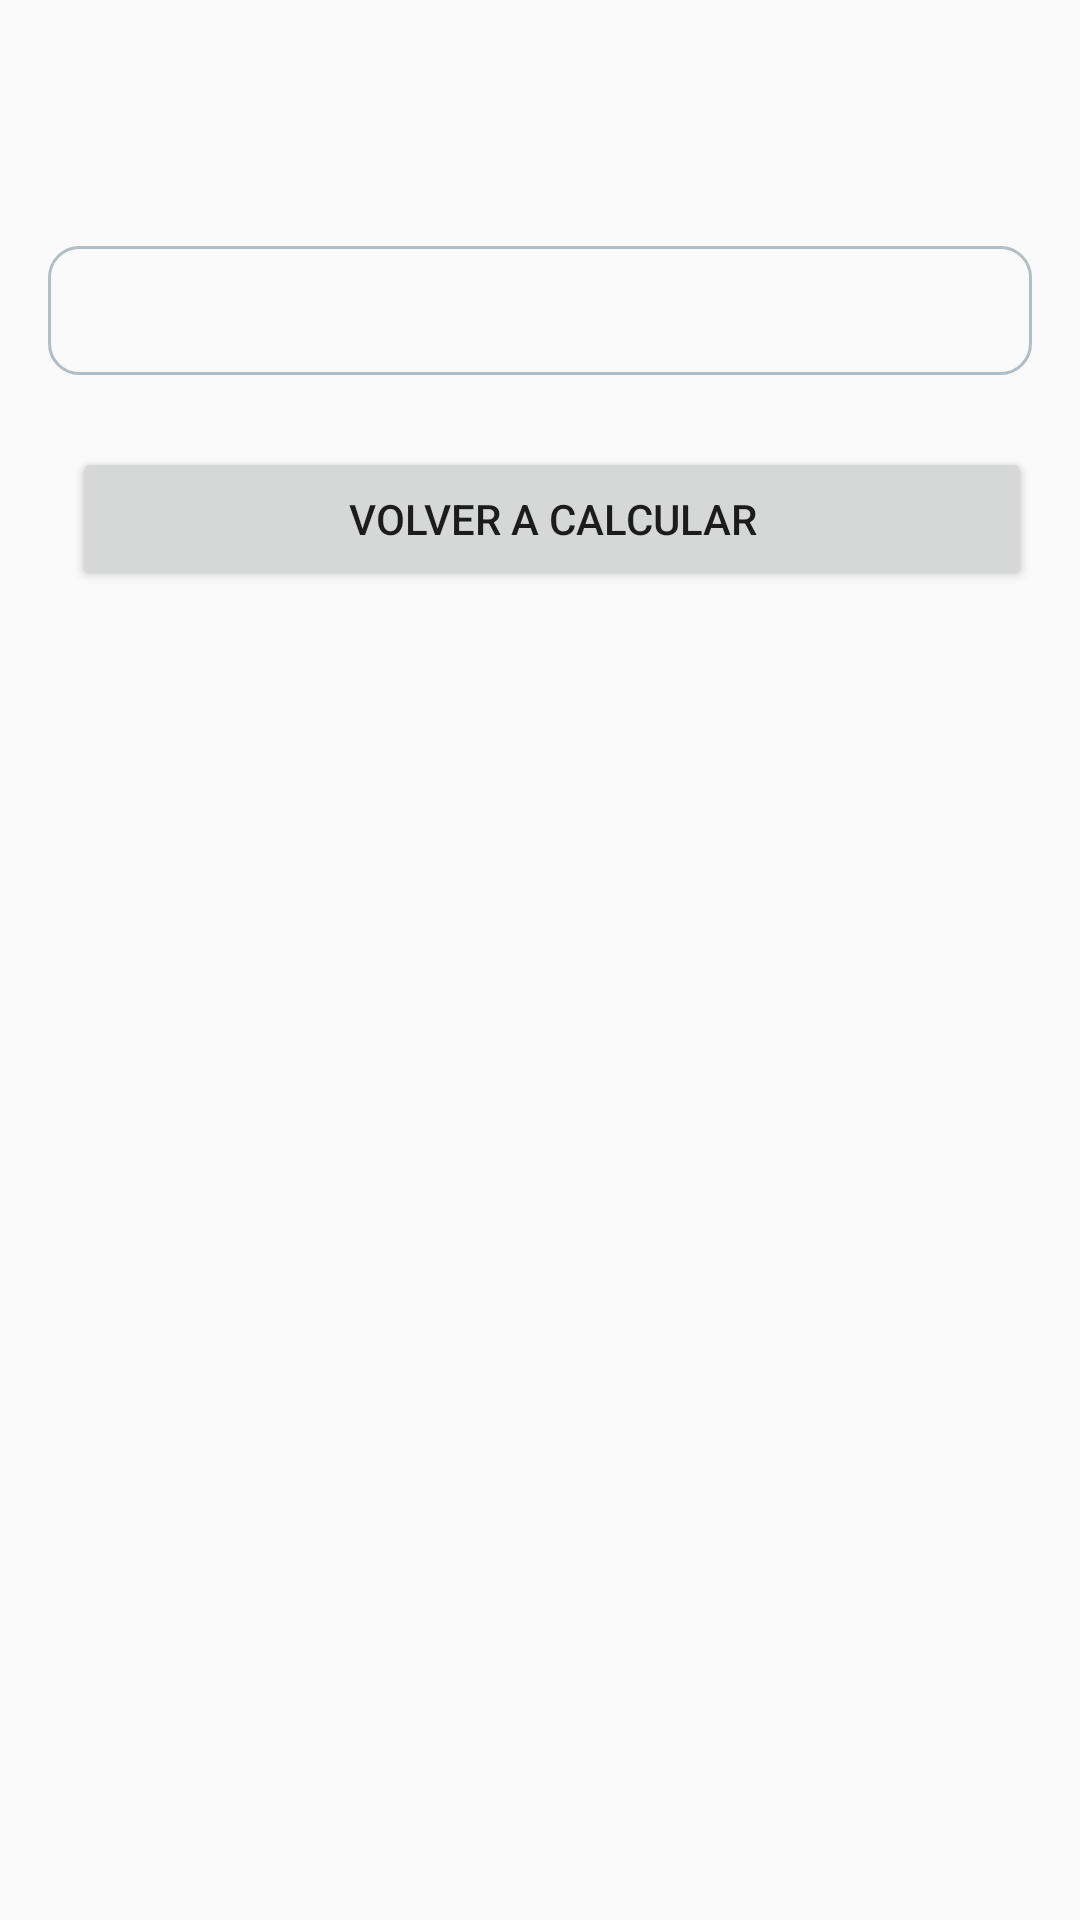

Reconstruct the res/layout file that produces this screen, plus the resources it refers to.
<!-- AndroidManifest.xml: application theme Theme.Laboratorio1_IOT_20202132 -->
<!-- res/layout/activity_resultado.xml -->
<?xml version="1.0" encoding="utf-8"?>
<LinearLayout xmlns:android="http://schemas.android.com/apk/res/android"

    android:id="@+id/main"
    android:layout_width="match_parent"
    android:layout_height="match_parent">

    <LinearLayout
        android:layout_width="match_parent"
        android:layout_height="wrap_content"
        android:orientation="vertical"
        android:padding="16dp">


        <TextView
            android:id="@+id/textPlayerName"
            android:layout_width="wrap_content"
            android:layout_height="wrap_content"
            android:layout_marginTop="8dp" />

        <TextView
            android:id="@+id/textStartDate"
            android:layout_width="wrap_content"
            android:layout_height="wrap_content"
            android:layout_marginTop="6dp" />

        <LinearLayout
            android:layout_width="match_parent"
            android:layout_height="wrap_content"
            android:layout_marginTop="14dp"
            android:background="@drawable/bg_card"
            android:orientation="vertical"
            android:padding="12dp">

            <TextView
                android:id="@+id/textResultado"
                android:layout_width="wrap_content"
                android:layout_height="wrap_content" />


        </LinearLayout>
    <LinearLayout
        android:layout_width="match_parent"
        android:layout_height="wrap_content"
        android:layout_marginTop="24dp"
        android:orientation="horizontal">


        <Button
            android:id="@+id/buttonReplay"
            android:layout_width="0dp"
            android:layout_height="wrap_content"
            android:layout_marginStart="8dp"
            android:layout_weight="1"
            android:text="@string/play_again" />
    </LinearLayout>

</LinearLayout>
</LinearLayout>
<!-- resources referenced by this layout -->
<resources>
  <!-- drawable bg_card (drawable) -->
  <?xml version="1.0" encoding="utf-8"?>
  <shape xmlns:android="http://schemas.android.com/apk/res/android" android:shape="rectangle">
      <solid android:color="@color/card_bg" />
      <corners android:radius="10dp" />
      <stroke
          android:width="1dp"
          android:color="@color/card_border" />
  </shape>
  <string name="play_again">Volver a calcular</string>
  <style name="Theme.Laboratorio1_IOT_20202132" parent="android:Theme.Material.Light.NoActionBar" />
  <color name="card_bg">#FAFAFA</color>
  <color name="card_border">#B0BEC5</color>
</resources>
